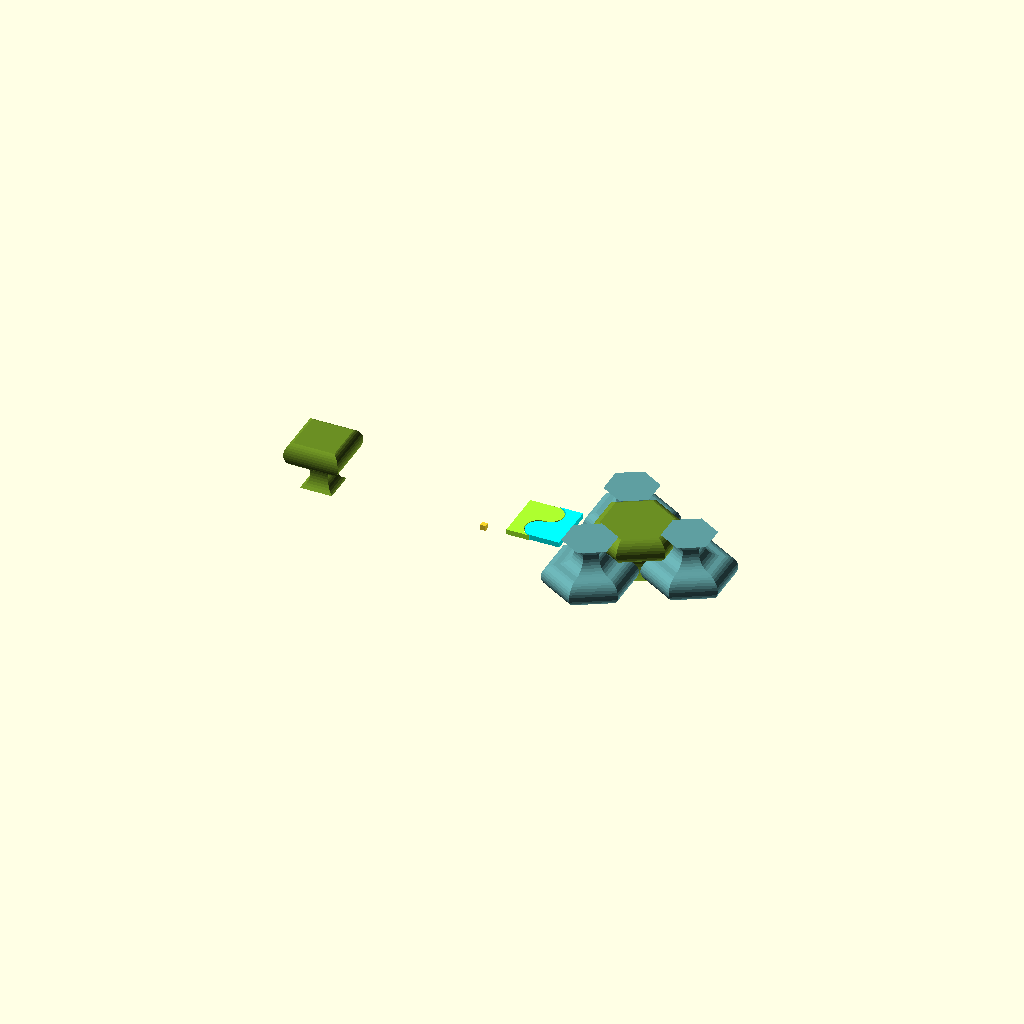
Cell 1 — every parameter at its default value.
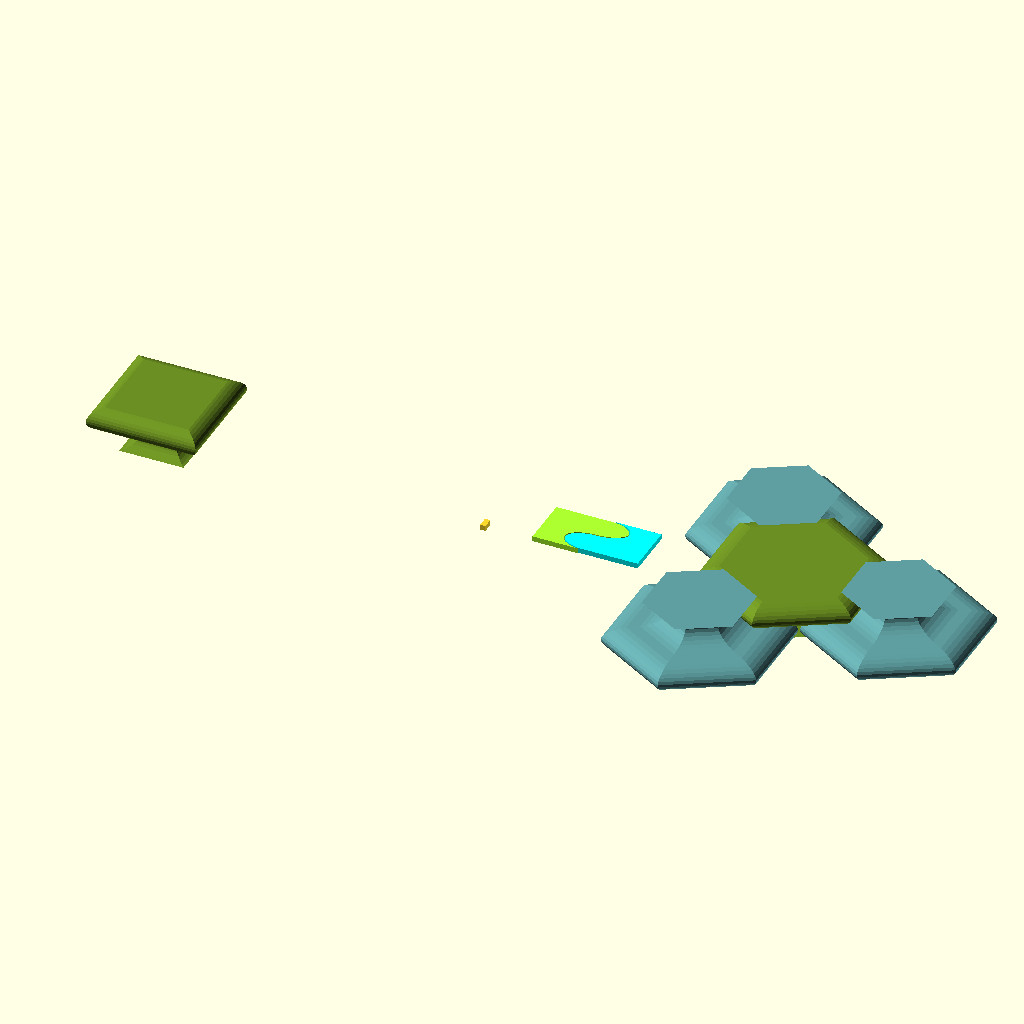
Cell 2: the same model with width_x = 20.
All cells are drawn from one camera (rotation 55°, 0°, 25°, orthographic, colour scheme Cornfield), so only the parameter changes between them.
The OpenSCAD source (concept/ucell-prototyping/semicircle_ilox.scad):
use <../../iLOX.scad>; // Utility functions for point operations

inputdiv_render = true; // Flag to render the input division points or omit them
inputnegpoly_render = true; // Flag to render the input negative polygon points or omit them
ucell_render = true; // Flag to render the unit cells or omit them
ucell_points = true; // Flag to render the division points or omit them

// Define input dimensions for the unit cell
width_x = 10; // Width of the unit cell in the x-direction
height_y = 10; // Height of the unit cell in the y-direction

// Variables for arc parameters
arc_diameter = 0.5;
arc_start_angle = 90;
arc_end_angle = -90;
arc_num_points = 15;

// Generate the arc points
arc_points_list = arc_points(
    diameter=arc_diameter, start_angle=arc_start_angle, end_angle=arc_end_angle,
    num_points=arc_num_points
);

arc_shift_x = 0.5;
arc_shift_y = 0.5;

shifted_arc_points_list =
shift_points(points=arc_points_list, shift_x=arc_shift_x, shift_y=arc_shift_y + arc_diameter / 2);

// Echo the resulting arc points
echo("shifted arc points:", shifted_arc_points_list);

transformed_arc_points_list = transformPoints(shifted_arc_points_list, width_x, height_y);

// Define division points for creating the cell's internal structure
// Each point is defined as [x, y]
// Must form a division line
// First point must start with 0 if defining the minor half of the ucell division
// First point must start with 1 if defining the major half of the ucell division
// example_div = [ [ 1 - 0.3, 1 - 0 ], [ 1 - 0.3, 1 - 0.4 ] ];
example_div = shifted_arc_points_list;

// Gap between cells A and B in mm
clearance = 0.2;

if (inputdiv_render) {
    // Place spheres at the generated arc points
    place_spheres(
        points=example_div,
        d=0.01, // Diameter of each sphere
        color="Blue", // Color of the spheres
        fn=12 // Number of facets for sphere smoothness
    );
    translate([0, 0, -1]) scale([1, width_x / height_y, 1]) cube([1, 1, 1]);
}

// Define negative polygon points to create voids within the cell
// Each point is defined as [x, y]
example_neg_poly = [];

if (inputnegpoly_render) {
    // Place spheres at the generated arc points
    place_spheres(
        points=example_neg_poly,
        d=0.05, // Diameter of each sphere
        color="Red", // Color of the spheres
        fn=12 // Number of facets for sphere smoothness
    );
}

// Define color options for rendering
example_colors = ["GreenYellow", "Aqua", "Red", "DarkRed"];

// Calculate cells (A and B) using the defined dimensions and division points
example_cells = calc_ucell(
    width=width_x, height=height_y, div=example_div, clearance=clearance,
    voids=example_neg_poly
);

echo("example_cells: ", example_cells);

// Rotate the entire scene for better visualization
// rotate([ 90, 0, 0 ])
translate([width_x / 2, 0, 0]) {
    if (ucell_render) {
        // Render only the division polygons (cells A and B without the negative polygons)
        render_ucells(cells=[example_cells[0], example_cells[1], [], []], colors=example_colors);

        // Render only the negative (anti-cell) portions separately
        render_ucells(cells=[[], [], example_cells[2], example_cells[3]], colors=example_colors);
    }
    if (ucell_points) {
        // Place spheres at the points of cell A (division points)
        place_spheres(points=example_cells[0], d=0.05, color="Indigo", fn=12);

        // Place spheres at the points of cell B (division points)
        place_spheres(points=example_cells[1], d=0.05, color="Violet", fn=12);
    }
}

degree_n = 6; // Number of sides for the rotational symmetry (e.g., 6 for hexagonal)

// Calculate the diameter based on the apothem of the polygon
ago_dia = apothem(width_x / 2, degree_n) * 2;

// Define positions for placing one cell A and three cell B instances
positions_A = [[0, 0]]; // Position for cell A

positions_B = [
    // Positions for cell B instances
    [ago_dia, 0],
    [
        -ago_dia * sin(half_central_angle(degree_n)),
        -ago_dia * cos(half_central_angle(degree_n)),
    ],
    [
        -ago_dia * sin(half_central_angle(degree_n)),
        ago_dia * cos(half_central_angle(degree_n)),
    ],
];

// Translate and rotate to position the cells correctly. Widening by 1 / cos(30) puts each flat side of the hexagonal
// extrusions at the profile's x and the B cells one cell width from A, so the gap is the clearance
translate([width_x * 3, 0, 0]) scale([1 / cos(30), 1 / cos(30), 1]) {
        // Place cell A at the specified position
        place_rotated_cells(
            cells=example_cells, positions=positions_A, n=degree_n, width=width_x, cell_type="A",
            color="OliveDrab"
        );

        // Place cell B instances at the specified positions
        place_rotated_cells(
            cells=example_cells, positions=positions_B, n=degree_n, width=width_x, cell_type="B",
            color="CadetBlue"
        );
    }

// Translate and rotate to position the cells correctly
translate([-width_x * 3, 0, 0]) {
    // Place cell A at the specified position
    place_rotated_cells(
        cells=example_cells, positions=positions_A, n=4, width=width_x, cell_type="A",
        color="OliveDrab"
    );
}
Customizer parameters (derived from the source; name, type, default, range or options):
inputdiv_render: bool, default true
inputnegpoly_render: bool, default true
ucell_render: bool, default true
ucell_points: bool, default true
width_x: number, default 10
height_y: number, default 10
arc_diameter: number, default 0.5
arc_start_angle: number, default 90
arc_end_angle: number, default -90
arc_num_points: number, default 15
arc_shift_x: number, default 0.5
arc_shift_y: number, default 0.5
clearance: number, default 0.2
degree_n: number, default 6
